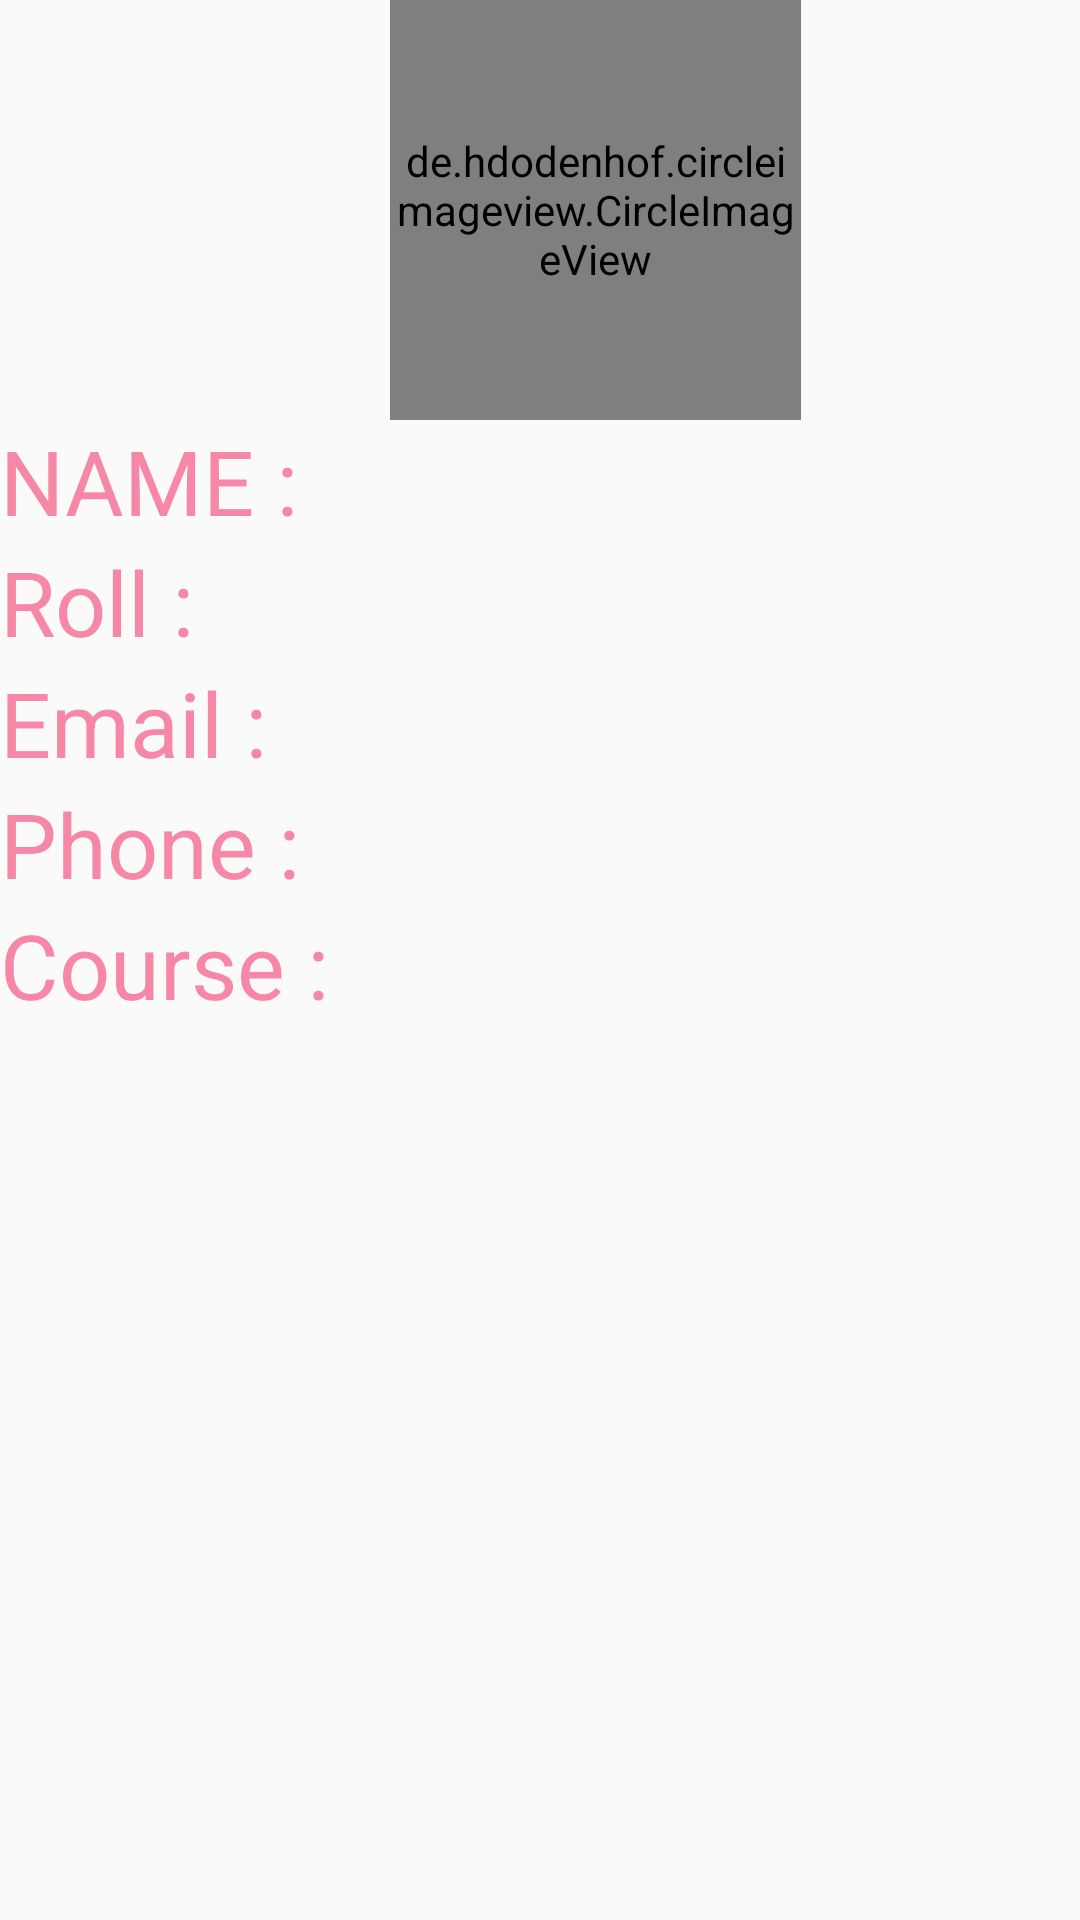

Write the Android layout XML for this screen, with the resource values it uses.
<!-- AndroidManifest.xml: application theme AppTheme -->
<!-- res/layout/activity_details.xml -->
<LinearLayout android:layout_height="match_parent"
    android:layout_width="match_parent"
    android:orientation="vertical"
    xmlns:android="http://schemas.android.com/apk/res/android">



    <de.hdodenhof.circleimageview.CircleImageView xmlns:app="http://schemas.android.com/apk/res-auto"
        android:id="@+id/circularimage_id"
        android:layout_width="137dp"
        android:layout_height="140dp"
        app:civ_border_color="#FF000000"
        app:civ_border_width="2dp"
        android:layout_marginLeft="130dp"/>

    <TextView
        android:layout_width="wrap_content"
        android:layout_height="wrap_content"
        android:hint="NAME : "
        android:textSize="30dp"
        android:id="@+id/nameview_id"/>
    <TextView
        android:layout_width="wrap_content"
        android:layout_height="wrap_content"
        android:hint="Roll : "
        android:textSize="30dp"
        android:id="@+id/rollview_id"/>
    <TextView
        android:layout_width="wrap_content"
        android:layout_height="wrap_content"
        android:hint="Email : "
        android:textSize="30dp"
        android:id="@+id/emailview_id"/>
    <TextView
        android:layout_width="wrap_content"
        android:layout_height="wrap_content"
        android:hint="Phone : "
        android:textSize="30dp"
        android:id="@+id/phoneview_id"/>
    <TextView
        android:layout_width="wrap_content"
        android:layout_height="wrap_content"
        android:hint="Course : "
        android:textSize="30dp"
        android:id="@+id/courseview_id"/>





</LinearLayout>
<!-- resources referenced by this layout -->
<resources>
  <style name="AppTheme" parent="Base.Theme.AppCompat.Light.DarkActionBar">
          
          <item name="colorPrimary">@color/colorPrimary</item>
          <item name="colorPrimaryDark">@color/colorPrimaryDark</item>
          <item name="colorAccent">@color/colorAccent</item>
          <item name="android:textColorHint">@color/colorAccent</item>
      </style>
  <color name="colorPrimary">#3F51B5</color>
  <color name="colorPrimaryDark">#303F9F</color>
  <color name="colorAccent">#b7f45985</color>
</resources>
